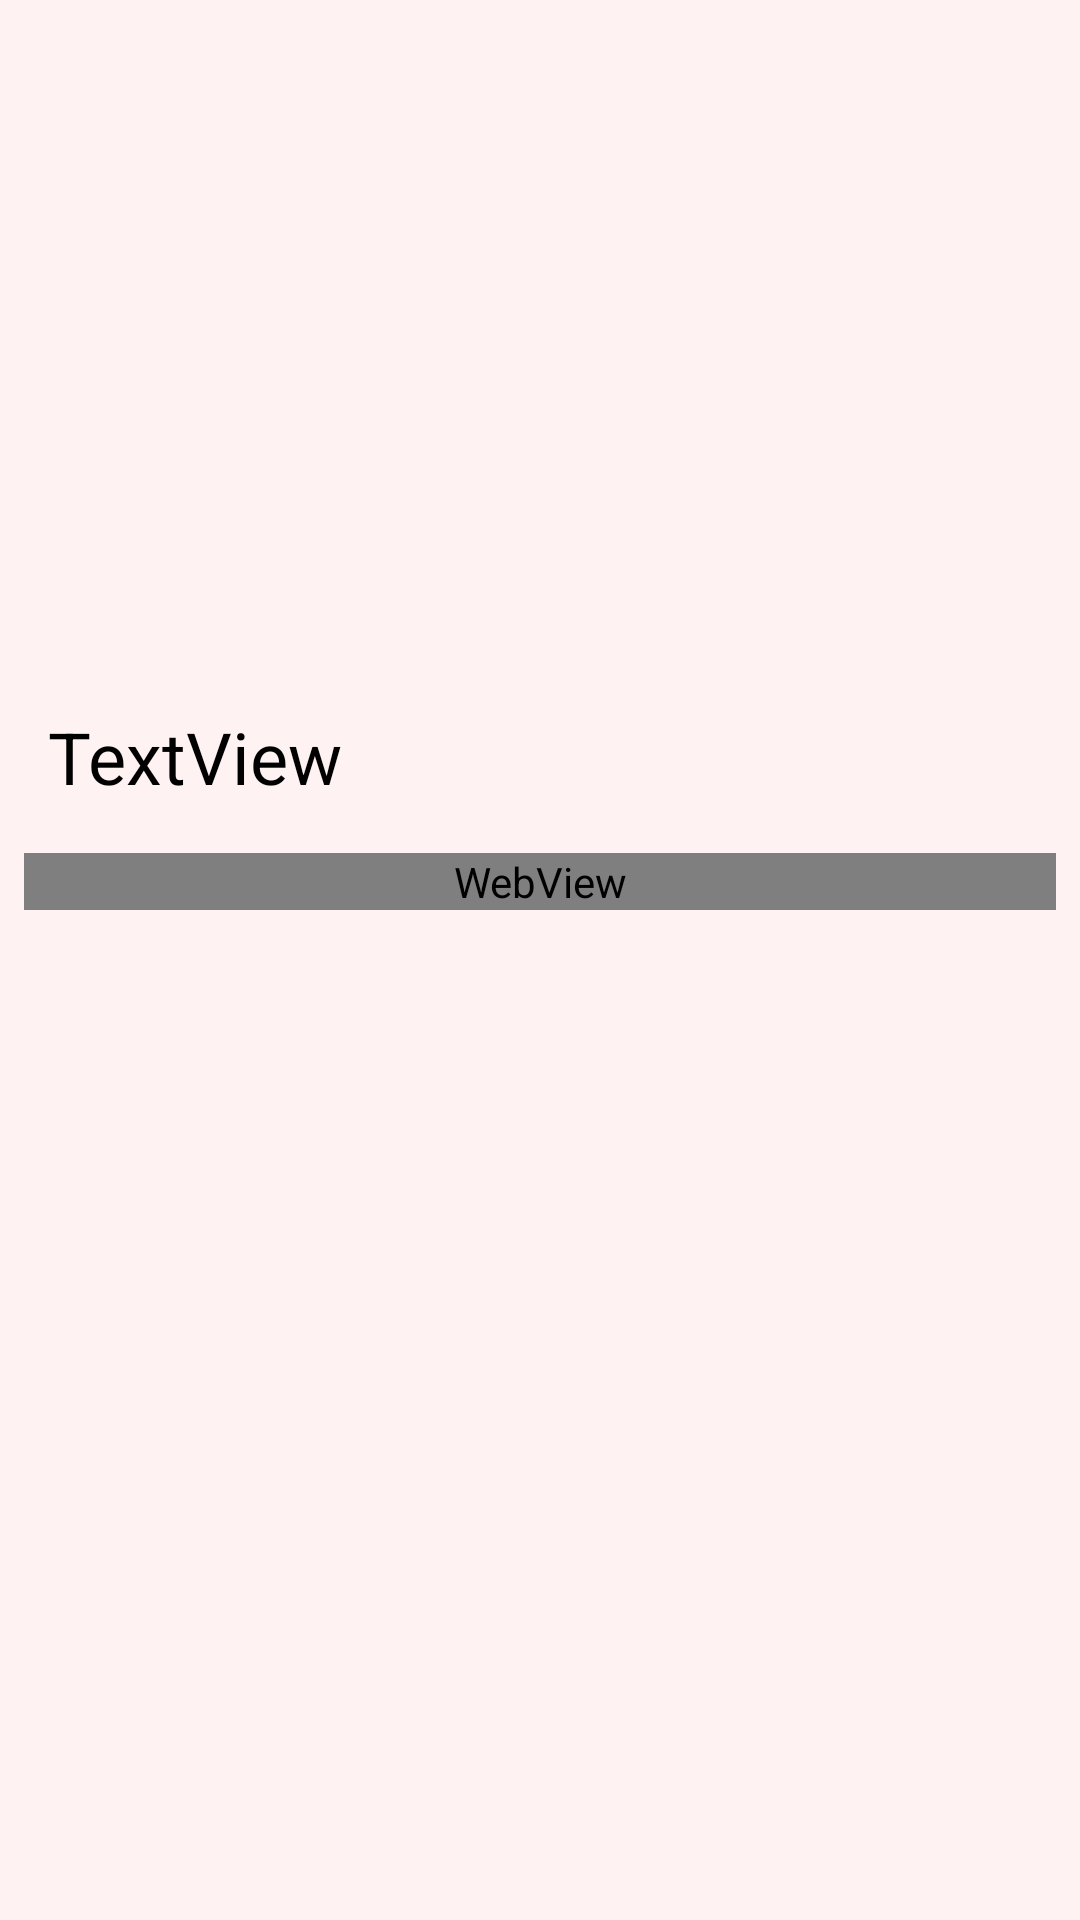

Layout XML and referenced resources for this Android screen:
<!-- AndroidManifest.xml: application theme Theme.TestinNp -->
<!-- res/layout/activity_post.xml -->
<?xml version="1.0" encoding="utf-8"?>
<androidx.coordinatorlayout.widget.CoordinatorLayout xmlns:android="http://schemas.android.com/apk/res/android"
    xmlns:tools="http://schemas.android.com/tools"
    xmlns:app="http://schemas.android.com/apk/res-auto"
    android:fitsSystemWindows="true"
    android:layout_width="match_parent"
    android:layout_height="match_parent"
    android:background="@color/background_color"
    >

    <com.google.android.material.appbar.AppBarLayout
        android:id="@+id/post_appbar"
        android:fitsSystemWindows="true"
        android:layout_height="wrap_content"
        android:layout_width="match_parent"
        android:theme="@style/ThemeOverlay.AppCompat.Dark.ActionBar">

        <com.google.android.material.appbar.CollapsingToolbarLayout
            android:fitsSystemWindows="true"
            android:layout_width="match_parent"
            android:layout_height="match_parent"
            android:id="@+id/post_collapsing_toolbarLayout"
            app:layout_scrollFlags="scroll|exitUntilCollapsed"
            app:contentScrim="@color/background_color">

            <ImageView
                android:id="@+id/post_backdrop"
                android:layout_width="match_parent"
                app:layout_constraintTop_toBottomOf="@+id/postToolbar"
                android:layout_height="220dp"
                android:background="@color/background_color"
                android:fitsSystemWindows="true"
                android:scaleType="centerCrop"
                app:layout_collapseMode="parallax" />

            <androidx.appcompat.widget.Toolbar
                android:id="@+id/postToolbar"
                android:layout_width="match_parent"
                android:layout_height="?attr/actionBarSize"
                app:layout_collapseMode="pin">

            </androidx.appcompat.widget.Toolbar>


        </com.google.android.material.appbar.CollapsingToolbarLayout>


    </com.google.android.material.appbar.AppBarLayout>


    <androidx.core.widget.NestedScrollView
        android:layout_width="match_parent"
        android:layout_height="wrap_content"
        app:layout_behavior="com.google.android.material.appbar.AppBarLayout$ScrollingViewBehavior">

        <include layout="@layout/post_activity_content" />


    </androidx.core.widget.NestedScrollView>




</androidx.coordinatorlayout.widget.CoordinatorLayout>
<!-- res/layout/post_activity_content.xml (included above) -->
<?xml version="1.0" encoding="utf-8"?>
<LinearLayout xmlns:android="http://schemas.android.com/apk/res/android"
    android:orientation="vertical"
    android:layout_width="match_parent"
    android:layout_height="match_parent"
    android:clipToPadding="false"
    android:scrollbars="vertical"
    android:background="@color/background_color">

    <TextView
        android:id="@+id/post_title"
        android:layout_width="match_parent"
        android:layout_height="wrap_content"
        android:text="TextView"
        android:textColor="@color/negro"
        android:padding="16dp"
        android:textSize="24sp" />

    <WebView
        android:id="@+id/webview"
        android:layout_width="match_parent"
        android:layout_height="match_parent"
        android:layout_marginLeft="8dp"
        android:layout_marginRight="8dp" />


</LinearLayout>
<!-- resources referenced by this layout -->
<resources>
  <color name="background_color">#FFF2F2</color>
  <color name="negro">#FF000000</color>
  <style name="Theme.TestinNp" parent="Theme.MaterialComponents.DayNight.NoActionBar">
          <item name="android:windowBackground">@color/background_color</item>
          <item name="colorPrimary">@color/primary_color</item>
          <item name="colorPrimaryDark">@color/primary_dark_color</item>
          <item name="colorAccent">@color/accent_color</item>
          <item name="android:textColorPrimary">@color/text_color_primary</item>
          <item name="android:textColorSecondary">@color/text_color_secondary</item>
          <item name="android:textColorHint">@color/text_color_hint</item>
          <item name="android:textColorLink">@color/text_color_link</item>
          <item name="android:windowActionBar">true</item>
      </style>
  <color name="primary_color">#50AAF1</color>
  <color name="primary_dark_color">#3C86CE</color>
  <color name="accent_color">#FF88B1</color>
  <color name="text_color_primary">#000000</color>
  <color name="text_color_secondary">#888888</color>
  <color name="text_color_hint">#BBBBBB</color>
  <color name="text_color_link">#FF528D</color>
</resources>
